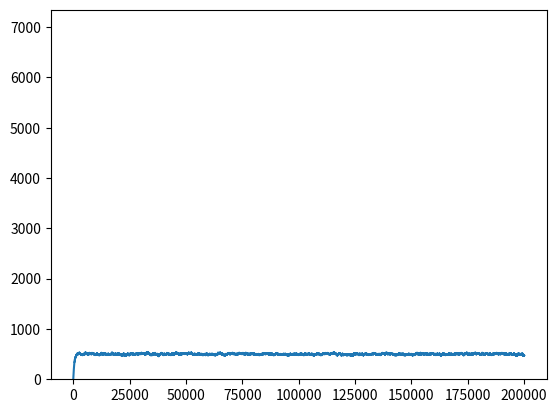

Reproduce this figure in Python.
import matplotlib.pyplot as plt
import random
import numpy as np
from collections import Counter


n = 1000
steps = 200000

X = [0]
for i in range(steps):
    newX = X[-1]
    if random.random() < X[-1] / n:
        newX-=1
    if random.random() < (n-X[-1]) / n:
        newX+=1
    X.append(newX)

plt.plot(X)
plt.show()
        
occur1 = Counter(X[:1000])
occur2 = Counter(X[1000:2000])
occur3 = Counter(X[10000:])

plt.bar(occur1.keys(), occur1.values())
plt.show()
plt.bar(occur2.keys(), occur2.values())
plt.show()
plt.bar(occur3.keys(), occur3.values())
plt.show()
        


